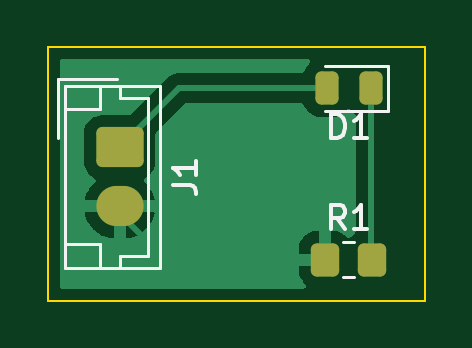
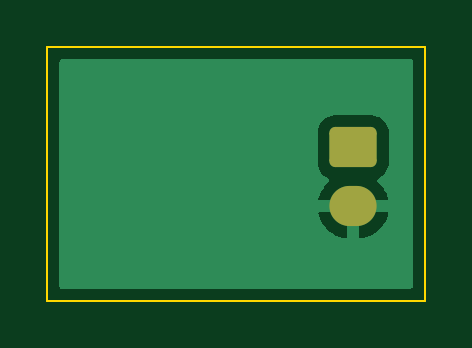
Circuit board: 8 layer files. Board 16.0 x 10.8 mm.
- bottom_copper: KibotTest-B_Cu.gbr (5090 bytes)
- bottom_mask: KibotTest-B_Mask.gbr (1163 bytes)
- bottom_silk: KibotTest-B_Silkscreen.gbr (406 bytes)
- outline: KibotTest-Edge_Cuts.gbr (627 bytes)
- top_copper: KibotTest-F_Cu.gbr (9473 bytes)
- top_mask: KibotTest-F_Mask.gbr (1513 bytes)
- paste: KibotTest-F_Paste.gbr (1300 bytes)
- top_silk: KibotTest-F_Silkscreen.gbr (2758 bytes)

=== bottom_copper: KibotTest-B_Cu.gbr ===
%TF.GenerationSoftware,KiCad,Pcbnew,6.0.7+dfsg-1~bpo11+1*%
%TF.CreationDate,Date%
%TF.ProjectId,KibotTest,4b69626f-7454-4657-9374-2e6b69636164,rev?*%
%TF.SameCoordinates,Original*%
%TF.FileFunction,Copper,L2,Bot*%
%TF.FilePolarity,Positive*%
%FSLAX46Y46*%
G04 Gerber Fmt 4.6, Leading zero omitted, Abs format (unit mm)*
G04 Created by KiCad*
%MOMM*%
%LPD*%
G01*
G04 APERTURE LIST*
G04 Aperture macros list*
%AMRoundRect*
0 Rectangle with rounded corners*
0 $1 Rounding radius*
0 $2 $3 $4 $5 $6 $7 $8 $9 X,Y pos of 4 corners*
0 Add a 4 corners polygon primitive as box body*
4,1,4,$2,$3,$4,$5,$6,$7,$8,$9,$2,$3,0*
0 Add four circle primitives for the rounded corners*
1,1,$1+$1,$2,$3*
1,1,$1+$1,$4,$5*
1,1,$1+$1,$6,$7*
1,1,$1+$1,$8,$9*
0 Add four rect primitives between the rounded corners*
20,1,$1+$1,$2,$3,$4,$5,0*
20,1,$1+$1,$4,$5,$6,$7,0*
20,1,$1+$1,$6,$7,$8,$9,0*
20,1,$1+$1,$8,$9,$2,$3,0*%
G04 Aperture macros list end*
%TA.AperFunction,ComponentPad*%
%ADD10RoundRect,0.250000X-0.750000X0.600000X-0.750000X-0.600000X0.750000X-0.600000X0.750000X0.600000X0*%
%TD*%
%TA.AperFunction,ComponentPad*%
%ADD11O,2.000000X1.700000*%
%TD*%
G04 APERTURE END LIST*
D10*
%TO.P,J1,1,Pin_1*%
%TO.N,+5V*%
X48800000Y-48250000D03*
D11*
%TO.P,J1,2,Pin_2*%
%TO.N,GND*%
X48800000Y-50750000D03*
%TD*%
%TA.AperFunction,Conductor*%
%TO.N,GND*%
G36*
X61183621Y-44528502D02*
G01*
X61230114Y-44582158D01*
X61241500Y-44634500D01*
X61241500Y-54115500D01*
X61221498Y-54183621D01*
X61167842Y-54230114D01*
X61115500Y-54241500D01*
X46384500Y-54241500D01*
X46316379Y-54221498D01*
X46269886Y-54167842D01*
X46258500Y-54115500D01*
X46258500Y-51018580D01*
X47318752Y-51018580D01*
X47343477Y-51136421D01*
X47346537Y-51146617D01*
X47427263Y-51351029D01*
X47431994Y-51360561D01*
X47546016Y-51548462D01*
X47552280Y-51557052D01*
X47696327Y-51723052D01*
X47703958Y-51730472D01*
X47873911Y-51869826D01*
X47882678Y-51875850D01*
X48073682Y-51984576D01*
X48083346Y-51989041D01*
X48289941Y-52064031D01*
X48300208Y-52066802D01*
X48517655Y-52106123D01*
X48525884Y-52107056D01*
X48530376Y-52107268D01*
X48543124Y-52103525D01*
X48544329Y-52102135D01*
X48546000Y-52094452D01*
X48546000Y-52085970D01*
X49054000Y-52085970D01*
X49058310Y-52100648D01*
X49070193Y-52102711D01*
X49174325Y-52093876D01*
X49184797Y-52092086D01*
X49397535Y-52036870D01*
X49407575Y-52033335D01*
X49607970Y-51943063D01*
X49617256Y-51937894D01*
X49799575Y-51815150D01*
X49807870Y-51808481D01*
X49966900Y-51656772D01*
X49973941Y-51648814D01*
X50105141Y-51472475D01*
X50110745Y-51463438D01*
X50210357Y-51267516D01*
X50214357Y-51257665D01*
X50279534Y-51047760D01*
X50281817Y-51037376D01*
X50283861Y-51021957D01*
X50281665Y-51007793D01*
X50268478Y-51004000D01*
X49072115Y-51004000D01*
X49056876Y-51008475D01*
X49055671Y-51009865D01*
X49054000Y-51017548D01*
X49054000Y-52085970D01*
X48546000Y-52085970D01*
X48546000Y-51022115D01*
X48541525Y-51006876D01*
X48540135Y-51005671D01*
X48532452Y-51004000D01*
X47333808Y-51004000D01*
X47320277Y-51007973D01*
X47318752Y-51018580D01*
X46258500Y-51018580D01*
X46258500Y-48900400D01*
X47291500Y-48900400D01*
X47302474Y-49006166D01*
X47358450Y-49173946D01*
X47451522Y-49324348D01*
X47576697Y-49449305D01*
X47722258Y-49539030D01*
X47722780Y-49539352D01*
X47770273Y-49592124D01*
X47781697Y-49662196D01*
X47753423Y-49727320D01*
X47743636Y-49737782D01*
X47633094Y-49843234D01*
X47626059Y-49851186D01*
X47494859Y-50027525D01*
X47489255Y-50036562D01*
X47389643Y-50232484D01*
X47385643Y-50242335D01*
X47320466Y-50452240D01*
X47318183Y-50462624D01*
X47316139Y-50478043D01*
X47318335Y-50492207D01*
X47331522Y-50496000D01*
X50266192Y-50496000D01*
X50279723Y-50492027D01*
X50281248Y-50481420D01*
X50256523Y-50363579D01*
X50253463Y-50353383D01*
X50172737Y-50148971D01*
X50168006Y-50139439D01*
X50053984Y-49951538D01*
X50047720Y-49942948D01*
X49903673Y-49776948D01*
X49896044Y-49769530D01*
X49864431Y-49743609D01*
X49824436Y-49684949D01*
X49822504Y-49613979D01*
X49859248Y-49553230D01*
X49878018Y-49539030D01*
X50018120Y-49452332D01*
X50024348Y-49448478D01*
X50149305Y-49323303D01*
X50242115Y-49172738D01*
X50297797Y-49004861D01*
X50308500Y-48900400D01*
X50308500Y-47599600D01*
X50297526Y-47493834D01*
X50241550Y-47326054D01*
X50148478Y-47175652D01*
X50023303Y-47050695D01*
X50017072Y-47046854D01*
X49878968Y-46961725D01*
X49878966Y-46961724D01*
X49872738Y-46957885D01*
X49712254Y-46904655D01*
X49711389Y-46904368D01*
X49711387Y-46904368D01*
X49704861Y-46902203D01*
X49698025Y-46901503D01*
X49698022Y-46901502D01*
X49654969Y-46897091D01*
X49600400Y-46891500D01*
X47999600Y-46891500D01*
X47996354Y-46891837D01*
X47996350Y-46891837D01*
X47900692Y-46901762D01*
X47900688Y-46901763D01*
X47893834Y-46902474D01*
X47887298Y-46904655D01*
X47887296Y-46904655D01*
X47755194Y-46948728D01*
X47726054Y-46958450D01*
X47575652Y-47051522D01*
X47450695Y-47176697D01*
X47357885Y-47327262D01*
X47302203Y-47495139D01*
X47291500Y-47599600D01*
X47291500Y-48900400D01*
X46258500Y-48900400D01*
X46258500Y-44634500D01*
X46278502Y-44566379D01*
X46332158Y-44519886D01*
X46384500Y-44508500D01*
X61115500Y-44508500D01*
X61183621Y-44528502D01*
G37*
%TD.AperFunction*%
%TD*%
M02*

=== bottom_mask: KibotTest-B_Mask.gbr (1163 bytes, source withheld) ===
=== bottom_silk: KibotTest-B_Silkscreen.gbr ===
%TF.GenerationSoftware,KiCad,Pcbnew,6.0.7+dfsg-1~bpo11+1*%
%TF.CreationDate,Date%
%TF.ProjectId,KibotTest,4b69626f-7454-4657-9374-2e6b69636164,rev?*%
%TF.SameCoordinates,Original*%
%TF.FileFunction,Legend,Bot*%
%TF.FilePolarity,Positive*%
%FSLAX46Y46*%
G04 Gerber Fmt 4.6, Leading zero omitted, Abs format (unit mm)*
G04 Created by KiCad*
%MOMM*%
%LPD*%
G01*
G04 APERTURE LIST*
G04 APERTURE END LIST*
M02*

=== outline: KibotTest-Edge_Cuts.gbr ===
%TF.GenerationSoftware,KiCad,Pcbnew,6.0.7+dfsg-1~bpo11+1*%
%TF.CreationDate,Date%
%TF.ProjectId,KibotTest,4b69626f-7454-4657-9374-2e6b69636164,rev?*%
%TF.SameCoordinates,Original*%
%TF.FileFunction,Profile,NP*%
%FSLAX46Y46*%
G04 Gerber Fmt 4.6, Leading zero omitted, Abs format (unit mm)*
G04 Created by KiCad*
%MOMM*%
%LPD*%
G01*
G04 APERTURE LIST*
%TA.AperFunction,Profile*%
%ADD10C,0.100000*%
%TD*%
G04 APERTURE END LIST*
D10*
X61750000Y-54750000D02*
X45750000Y-54750000D01*
X45750000Y-54750000D02*
X45750000Y-44000000D01*
X45750000Y-44000000D02*
X61750000Y-44000000D01*
X61750000Y-44000000D02*
X61750000Y-54750000D01*
M02*

=== top_copper: KibotTest-F_Cu.gbr (9473 bytes, source omitted) ===
=== top_mask: KibotTest-F_Mask.gbr (1513 bytes, source withheld) ===
=== paste: KibotTest-F_Paste.gbr (1300 bytes, source withheld) ===
=== top_silk: KibotTest-F_Silkscreen.gbr ===
%TF.GenerationSoftware,KiCad,Pcbnew,6.0.7+dfsg-1~bpo11+1*%
%TF.CreationDate,Date%
%TF.ProjectId,KibotTest,4b69626f-7454-4657-9374-2e6b69636164,rev?*%
%TF.SameCoordinates,Original*%
%TF.FileFunction,Legend,Top*%
%TF.FilePolarity,Positive*%
%FSLAX46Y46*%
G04 Gerber Fmt 4.6, Leading zero omitted, Abs format (unit mm)*
G04 Created by KiCad*
%MOMM*%
%LPD*%
G01*
G04 APERTURE LIST*
%ADD10C,0.150000*%
%ADD11C,0.120000*%
G04 APERTURE END LIST*
D10*
%TO.C,D1*%
X57761904Y-47852380D02*
X57761904Y-46852380D01*
X58000000Y-46852380D01*
X58142857Y-46900000D01*
X58238095Y-46995238D01*
X58285714Y-47090476D01*
X58333333Y-47280952D01*
X58333333Y-47423809D01*
X58285714Y-47614285D01*
X58238095Y-47709523D01*
X58142857Y-47804761D01*
X58000000Y-47852380D01*
X57761904Y-47852380D01*
X59285714Y-47852380D02*
X58714285Y-47852380D01*
X59000000Y-47852380D02*
X59000000Y-46852380D01*
X58904761Y-46995238D01*
X58809523Y-47090476D01*
X58714285Y-47138095D01*
%TO.C,J1*%
X51052380Y-49833333D02*
X51766666Y-49833333D01*
X51909523Y-49880952D01*
X52004761Y-49976190D01*
X52052380Y-50119047D01*
X52052380Y-50214285D01*
X52052380Y-48833333D02*
X52052380Y-49404761D01*
X52052380Y-49119047D02*
X51052380Y-49119047D01*
X51195238Y-49214285D01*
X51290476Y-49309523D01*
X51338095Y-49404761D01*
%TO.C,R1*%
X58333333Y-51702380D02*
X58000000Y-51226190D01*
X57761904Y-51702380D02*
X57761904Y-50702380D01*
X58142857Y-50702380D01*
X58238095Y-50750000D01*
X58285714Y-50797619D01*
X58333333Y-50892857D01*
X58333333Y-51035714D01*
X58285714Y-51130952D01*
X58238095Y-51178571D01*
X58142857Y-51226190D01*
X57761904Y-51226190D01*
X59285714Y-51702380D02*
X58714285Y-51702380D01*
X59000000Y-51702380D02*
X59000000Y-50702380D01*
X58904761Y-50845238D01*
X58809523Y-50940476D01*
X58714285Y-50988095D01*
D11*
%TO.C,D1*%
X57500000Y-46710000D02*
X60185000Y-46710000D01*
X60185000Y-46710000D02*
X60185000Y-44790000D01*
X60185000Y-44790000D02*
X57500000Y-44790000D01*
%TO.C,J1*%
X47990000Y-46640000D02*
X46490000Y-46640000D01*
X50510000Y-53360000D02*
X50510000Y-45640000D01*
X46490000Y-53360000D02*
X50510000Y-53360000D01*
X47990000Y-52360000D02*
X46490000Y-52360000D01*
X46190000Y-45340000D02*
X46190000Y-47840000D01*
X48800000Y-46140000D02*
X50010000Y-46140000D01*
X46490000Y-45640000D02*
X46490000Y-53360000D01*
X47990000Y-53360000D02*
X47990000Y-52360000D01*
X50010000Y-52860000D02*
X48800000Y-52860000D01*
X50510000Y-45640000D02*
X46490000Y-45640000D01*
X50010000Y-46140000D02*
X50010000Y-52860000D01*
X48690000Y-45340000D02*
X46190000Y-45340000D01*
X47990000Y-45640000D02*
X47990000Y-46640000D01*
X48800000Y-52860000D02*
X48800000Y-53360000D01*
X48800000Y-45640000D02*
X48800000Y-46140000D01*
%TO.C,R1*%
X58727064Y-53735000D02*
X58272936Y-53735000D01*
X58727064Y-52265000D02*
X58272936Y-52265000D01*
%TD*%
M02*

